Run: headless pygame with SDL's dummy video driver; simulated clock (each Clock.tick advances the game by its frame time, no real sleeping); random seed 0; keys injected as events and as key.get_pressed() state; mouse plan: one left click at the window centre at the start of phase 2, then a move to the lower-right quarter at the start of phase 3.
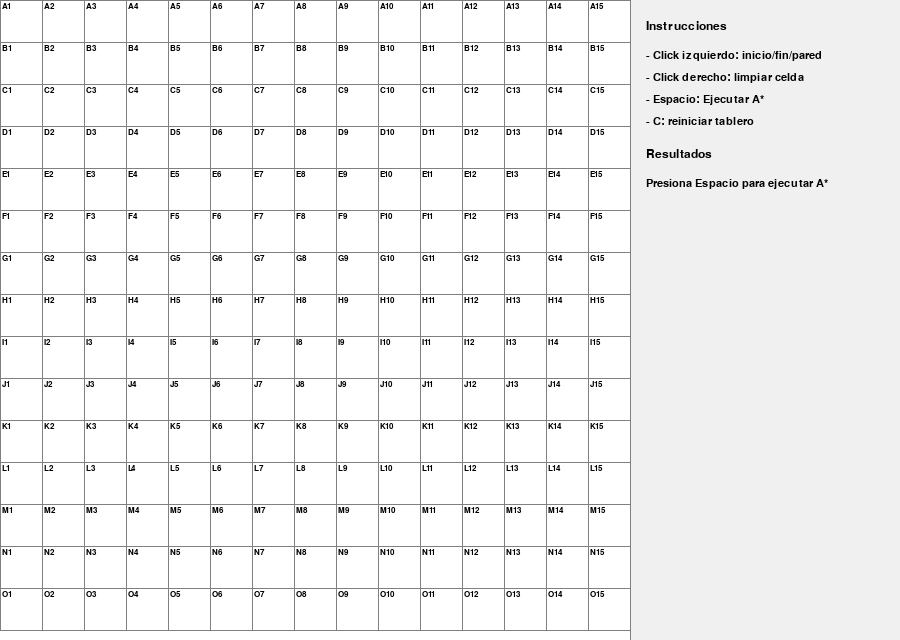
Frame 1 of 4 · flips 1–60 · no input
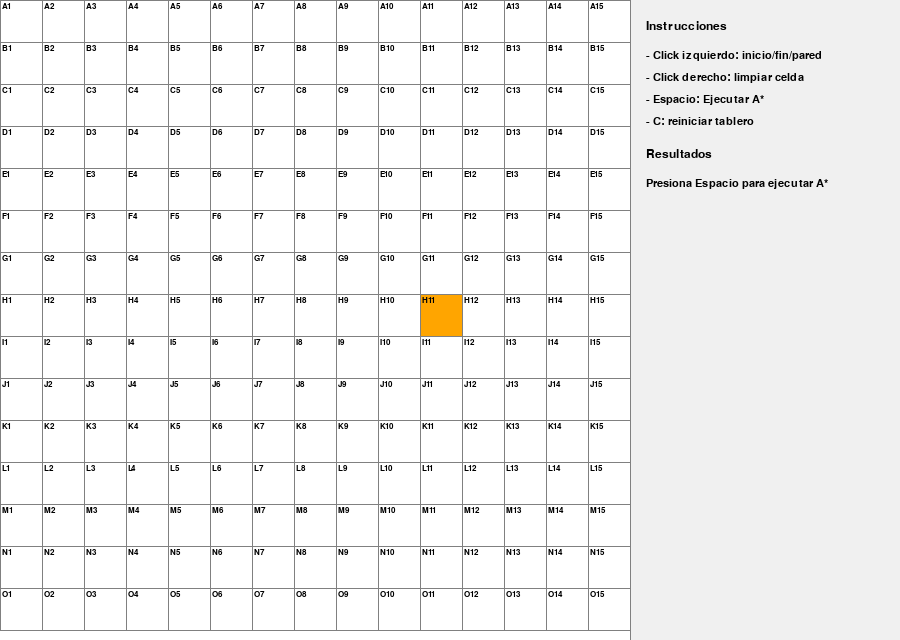
Frame 2 of 4 · flips 61–180 · clicked the window centre · tapped SPACE, RETURN · held RIGHT (→), D
Frame 3 of 4 · flips 181–300 · moved the mouse to the lower-right quarter · held DOWN (↓), S · screen unchanged from frame 2, image omitted
Frame 4 of 4 · flips 301–420 · held LEFT (←), A, UP (↑), W · screen unchanged from frame 3, image omitted

The pygame program that drew these frames:

import sys
from heapq import heappop, heappush
from typing import Dict, List, Optional, Set, Tuple

import pygame

pygame.init()

# Configuraciones iniciales
ANCHO, ALTO = 900, 640
VENTANA = pygame.display.set_mode((ANCHO, ALTO))
pygame.display.set_caption("A* Pathfinding")

# Áreas derivadas (grid proporcional al tamaño de ventana)
GRID_RATIO = 0.7
PANEL_MIN_ANCHO = 220
tam_grilla = int(ANCHO * GRID_RATIO)
tam_grilla = min(tam_grilla, ALTO)
tam_grilla = min(tam_grilla, ANCHO - PANEL_MIN_ANCHO)
if tam_grilla < 200:
    tam_grilla = max(ANCHO - PANEL_MIN_ANCHO, 200)
    tam_grilla = min(tam_grilla, ALTO)
ANCHO_GRID = tam_grilla
PANEL_ANCHO = ANCHO - ANCHO_GRID
FUENTE = pygame.font.SysFont("Arial", 16)
FUENTE_PANEL = pygame.font.SysFont("Arial", 18)
FUENTE_CELDA = pygame.font.SysFont("Arial", 12)
FUENTE_FGH = pygame.font.SysFont("Arial", 10)

# Colores (RGB)
BLANCO = (255, 255, 255)
NEGRO = (0, 0, 0)
GRIS = (128, 128, 128)
VERDE = (0, 255, 0)
ROJO = (255, 0, 0)
NARANJA = (255, 165, 0)
PURPURA = (128, 0, 128)
CIAN = (64, 224, 208)

INSTRUCCIONES_PANEL: List[str] = [
    "Instrucciones",
    "- Click izquierdo: inicio/fin/pared",
    "- Click derecho: limpiar celda",
    "- Espacio: Ejecutar A*",
    "- C: reiniciar tablero",
]


class Nodo:
    def __init__(self, fila: int, col: int, ancho: int, total_filas: int):
        self.fila = fila
        self.col = col
        self.x = fila * ancho
        self.y = col * ancho
        self.color = BLANCO
        self.ancho = ancho
        self.total_filas = total_filas
        self.vecinos: List["Nodo"] = []
        self.g = None
        self.h = None
        self.f = None

    def __lt__(self, otro: "Nodo") -> bool:
        return False

    def get_pos(self) -> Tuple[int, int]:
        return self.fila, self.col

    def es_pared(self) -> bool:
        return self.color == NEGRO

    def es_inicio(self) -> bool:
        return self.color == NARANJA

    def es_fin(self) -> bool:
        return self.color == PURPURA

    def restablecer(self) -> None:
        self.color = BLANCO

    def hacer_inicio(self) -> None:
        self.color = NARANJA

    def hacer_pared(self) -> None:
        self.color = NEGRO

    def hacer_fin(self) -> None:
        self.color = PURPURA

    def hacer_abierto(self) -> None:
        self.color = VERDE

    def hacer_cerrado(self) -> None:
        self.color = ROJO

    def hacer_camino(self) -> None:
        self.color = CIAN

    def dibujar(self, ventana: pygame.Surface) -> None:
        pygame.draw.rect(ventana, self.color, (self.x, self.y, self.ancho, self.ancho))
        etiqueta = etiquetar_posicion((self.fila, self.col))
        texto_color = BLANCO if sum(self.color) < 300 else NEGRO
        # Etiqueta en la esquina superior izquierda
        texto = FUENTE_CELDA.render(etiqueta, True, texto_color)
        ventana.blit(texto, (self.x + 2, self.y + 2))
        # Mostrar f, g, h alineados a la derecha del cuadro con fuente pequeña
        if self.f is not None and self.g is not None and self.h is not None:
            f_text = FUENTE_FGH.render(f"f:{int(self.f)}", True, texto_color)
            g_text = FUENTE_FGH.render(f"g:{int(self.g)}", True, texto_color)
            h_text = FUENTE_FGH.render(f"h:{int(self.h)}", True, texto_color)
            spacing = 2
            # Alinear a la derecha, dejando un pequeño margen
            right_x = self.x + self.ancho - f_text.get_width() - 2
            start_y = self.y + 4
            ventana.blit(f_text, (right_x, start_y))
            ventana.blit(g_text, (right_x, start_y + f_text.get_height() + spacing))
            ventana.blit(h_text, (right_x, start_y + f_text.get_height() + g_text.get_height() + 2 * spacing))

    def actualizar_vecinos(self, grid: List[List["Nodo"]]) -> None:
        self.vecinos = []
        if self.fila < self.total_filas - 1 and not grid[self.fila + 1][self.col].es_pared():
            self.vecinos.append(grid[self.fila + 1][self.col])
        if self.fila > 0 and not grid[self.fila - 1][self.col].es_pared():
            self.vecinos.append(grid[self.fila - 1][self.col])
        if self.col < self.total_filas - 1 and not grid[self.fila][self.col + 1].es_pared():
            self.vecinos.append(grid[self.fila][self.col + 1])
        if self.col > 0 and not grid[self.fila][self.col - 1].es_pared():
            self.vecinos.append(grid[self.fila][self.col - 1])


def crear_grid(filas: int, ancho: int) -> List[List[Nodo]]:
    grid: List[List[Nodo]] = []
    ancho_nodo = ancho // filas
    for i in range(filas):
        grid.append([])
        for j in range(filas):
            nodo = Nodo(i, j, ancho_nodo, filas)
            grid[i].append(nodo)
    return grid


def dibujar_grid(ventana: pygame.Surface, filas: int, ancho: int) -> None:
    ancho_nodo = ancho // filas
    for i in range(filas + 1):
        pygame.draw.line(ventana, GRIS, (0, i * ancho_nodo), (ancho, i * ancho_nodo))
        pygame.draw.line(ventana, GRIS, (i * ancho_nodo, 0), (i * ancho_nodo, ancho))


def dibujar_panel(ventana: pygame.Surface,
                 lista_cerrada: Optional[List[Tuple[int, int]]],
                 exito: Optional[bool],
                 camino: Optional[List[Tuple[int, int]]]) -> None:
    panel_rect = pygame.Rect(ANCHO_GRID, 0, PANEL_ANCHO, ALTO)
    pygame.draw.rect(ventana, (240, 240, 240), panel_rect)
    pygame.draw.line(ventana, GRIS, (ANCHO_GRID, 0), (ANCHO_GRID, ALTO))

    x = ANCHO_GRID + 16
    y = 20
    for indice, texto in enumerate(INSTRUCCIONES_PANEL):
        fuente = FUENTE_PANEL if indice == 0 else FUENTE
        superficie = fuente.render(texto, True, NEGRO)
        ventana.blit(superficie, (x, y))
        y += 30 if indice == 0 else 22

    y += 10
    ventana.blit(FUENTE_PANEL.render("Resultados", True, NEGRO), (x, y))
    y += 30

    if lista_cerrada is None:
        mensaje = "Presiona Espacio para ejecutar A*"
        ventana.blit(FUENTE.render(mensaje, True, NEGRO), (x, y))
        return

    estado = "Camino óptimo encontrado" if exito else "No se encontró camino"
    ventana.blit(FUENTE.render(estado, True, NEGRO), (x, y))
    y += 24

    if exito and camino:
        pasos = len(camino) - 1
        ventana.blit(FUENTE.render(f"Longitud: {pasos} pasos", True, NEGRO), (x, y))
        y += 20
        camino_lineas = formatear_camino(camino, ancho=3)
        for indice, linea in enumerate(camino_lineas):
            prefijo = "Camino:" if indice == 0 else ""
            texto_linea = f"{prefijo} {linea}".strip()
            ventana.blit(FUENTE.render(texto_linea, True, NEGRO), (x, y))
            y += 20
        y += 6

    ventana.blit(FUENTE.render("Lista cerrada:", True, NEGRO), (x, y))
    y += 22
    for linea in formatear_lista_cerrada(lista_cerrada, ancho=4):
        superficie = FUENTE.render(linea, True, NEGRO)
        ventana.blit(superficie, (x, y))
        y += 18


def dibujar(ventana: pygame.Surface, grid: List[List[Nodo]], filas: int, ancho: int,
            lista_cerrada: Optional[List[Tuple[int, int]]] = None,
            exito: Optional[bool] = None,
            camino: Optional[List[Tuple[int, int]]] = None) -> None:
    ventana.fill(BLANCO)
    for fila in grid:
        for nodo in fila:
            nodo.dibujar(ventana)

    dibujar_grid(ventana, filas, ancho)
    dibujar_panel(ventana, lista_cerrada, exito, camino)

    pygame.display.update()


def obtener_click_pos(pos: Tuple[int, int], filas: int, ancho: int) -> Tuple[int, int]:
    ancho_nodo = ancho // filas
    y, x = pos
    fila = y // ancho_nodo
    col = x // ancho_nodo
    return fila, col


def heuristica(a: Tuple[int, int], b: Tuple[int, int]) -> int:
    return abs(a[0] - b[0]) + abs(a[1] - b[1])


def etiquetar_posicion(posicion: Tuple[int, int]) -> str:
    fila, col = posicion
    if col < 26:
        etiqueta_col = chr(ord("A") + col)
    else:
        etiqueta_col = f"C{col + 1}"
    return f"{etiqueta_col}{fila + 1}"


def reconstruir_camino(origenes: Dict[Nodo, Nodo], destino: Nodo) -> List[Nodo]:
    camino = [destino]
    actual = destino
    while actual in origenes:
        actual = origenes[actual]
        camino.append(actual)
    camino.reverse()
    return camino


def formatear_lista_cerrada(cerrada: List[Tuple[int, int]], ancho: int = 6) -> List[str]:
    bloques: List[str] = []
    linea: List[str] = []
    for indice, nodo in enumerate(cerrada, start=1):
        linea.append(etiquetar_posicion(nodo))
        if indice % ancho == 0:
            bloques.append(", ".join(linea))
            linea = []
    if linea:
        bloques.append(", ".join(linea))
    if not bloques:
        bloques.append("Lista cerrada vacía")
    return bloques


def formatear_camino(camino: List[Tuple[int, int]], ancho: int = 6) -> List[str]:
    if not camino:
        return []
    bloques: List[str] = []
    linea: List[str] = []
    for indice, nodo in enumerate(camino, start=1):
        linea.append(etiquetar_posicion(nodo))
        if indice % ancho == 0:
            bloques.append(" -> ".join(linea))
            linea = []
    if linea:
        bloques.append(" -> ".join(linea))
    return bloques


def mostrar_resultados_consola(exito: bool, camino: List[Tuple[int, int]],
                               cerrada: List[Tuple[int, int]]) -> None:
    print("\n=== Resultado de A* ===")
    print(f"Camino óptimo encontrado: {'Sí' if exito else 'No'}")
    if exito and camino:
        pasos = len(camino) - 1
        print(f"Longitud del camino: {pasos} pasos")
        print("Camino óptimo:")
        for linea in formatear_camino(camino):
            print(f"   {linea}")
    print(f"Lista cerrada ({len(cerrada)} nodos):")
    # Mostrar como array de etiquetas algebraicas
    etiquetas = [etiquetar_posicion(pos) for pos in cerrada]
    print(etiquetas)
    print()


def a_estrella(draw, grid: List[List[Nodo]], inicio: Nodo, fin: Nodo
               ) -> Tuple[bool, List[Tuple[int, int]], List[Tuple[int, int]]]:
    contador = 0
    frontera: List[Tuple[float, int, Nodo]] = []
    heappush(frontera, (0, contador, inicio))

    origenes: Dict[Nodo, Nodo] = {}
    g_score: Dict[Nodo, float] = {nodo: float("inf") for fila in grid for nodo in fila}
    g_score[inicio] = 0

    f_score: Dict[Nodo, float] = {nodo: float("inf") for fila in grid for nodo in fila}
    f_score[inicio] = heuristica(inicio.get_pos(), fin.get_pos())

    # Inicializar f, g, h para todos los nodos
    for nodo in [n for fila in grid for n in fila]:
        nodo.g = None
        nodo.h = None
        nodo.f = None
    inicio.g = 0
    inicio.h = heuristica(inicio.get_pos(), fin.get_pos())
    inicio.f = inicio.g + inicio.h

    en_frontera: Set[Nodo] = {inicio}
    cerrada: List[Tuple[int, int]] = []

    while frontera:
        for event in pygame.event.get():
            if event.type == pygame.QUIT:
                pygame.quit()
                sys.exit()

        _, _, actual = heappop(frontera)
        en_frontera.discard(actual)
        cerrada.append(actual.get_pos())

        # Actualizar f, g, h del nodo actual
        actual.g = g_score[actual]
        actual.h = heuristica(actual.get_pos(), fin.get_pos())
        actual.f = actual.g + actual.h

        if actual == fin:
            camino_nodos = reconstruir_camino(origenes, fin)
            for nodo_camino in camino_nodos:
                if nodo_camino not in (inicio, fin):
                    nodo_camino.hacer_camino()
                draw()
            inicio.hacer_inicio()
            fin.hacer_fin()
            camino_posiciones = [nodo.get_pos() for nodo in camino_nodos]
            return True, cerrada, camino_posiciones

        for vecino in actual.vecinos:
            tentativo = g_score[actual] + 1
            if tentativo < g_score[vecino]:
                origenes[vecino] = actual
                g_score[vecino] = tentativo
                h_val = heuristica(vecino.get_pos(), fin.get_pos())
                f_score[vecino] = tentativo + h_val
                vecino.g = g_score[vecino]
                vecino.h = h_val
                vecino.f = f_score[vecino]
                if vecino not in en_frontera:
                    contador += 1
                    heappush(frontera, (f_score[vecino], contador, vecino))
                    en_frontera.add(vecino)
                    if not vecino.es_fin():
                        vecino.hacer_abierto()

        draw()
        if not actual.es_inicio() and not actual.es_fin():
            actual.hacer_cerrado()

    return False, cerrada, []


def main(ventana: pygame.Surface, ancho_grid: int) -> None:
    filas = 15
    grid = crear_grid(filas, ancho_grid)
    inicio: Optional[Nodo] = None
    fin: Optional[Nodo] = None
    lista_cerrada: Optional[List[Tuple[int, int]]] = None
    exito: Optional[bool] = None
    camino_optimo: Optional[List[Tuple[int, int]]] = None

    corriendo = True
    while corriendo:
        dibujar(ventana, grid, filas, ancho_grid, lista_cerrada, exito, camino_optimo)
        for event in pygame.event.get():
            if event.type == pygame.QUIT:
                corriendo = False

            if pygame.mouse.get_pressed()[0]:
                pos = pygame.mouse.get_pos()
                if pos[0] >= ANCHO_GRID or pos[1] >= ANCHO_GRID:
                    continue
                fila, col = obtener_click_pos(pos, filas, ancho_grid)
                nodo = grid[fila][col]
                if not inicio and nodo != fin:
                    inicio = nodo
                    inicio.hacer_inicio()
                elif not fin and nodo != inicio:
                    fin = nodo
                    fin.hacer_fin()
                elif nodo != fin and nodo != inicio:
                    nodo.hacer_pared()
                lista_cerrada = None
                exito = None
                camino_optimo = None

            elif pygame.mouse.get_pressed()[2]:
                pos = pygame.mouse.get_pos()
                if pos[0] >= ANCHO_GRID or pos[1] >= ANCHO_GRID:
                    continue
                fila, col = obtener_click_pos(pos, filas, ancho_grid)
                nodo = grid[fila][col]
                nodo.restablecer()
                if nodo == inicio:
                    inicio = None
                if nodo == fin:
                    fin = None
                lista_cerrada = None
                exito = None
                camino_optimo = None

            if event.type == pygame.KEYDOWN:
                if event.key == pygame.K_ESCAPE:
                    corriendo = False
                    break
                if event.key == pygame.K_SPACE and inicio and fin:
                    for fila in grid:
                        for nodo in fila:
                            nodo.actualizar_vecinos(grid)
                    resultado, cerrada, camino = a_estrella(
                        lambda: dibujar(ventana, grid, filas, ancho_grid), grid, inicio, fin
                    )
                    lista_cerrada = cerrada
                    exito = resultado
                    camino_optimo = camino if resultado else None
                    mostrar_resultados_consola(resultado, camino, cerrada)
                if event.key == pygame.K_c:
                    grid = crear_grid(filas, ancho_grid)
                    inicio = None
                    fin = None
                    lista_cerrada = None
                    exito = None
                    camino_optimo = None

    pygame.quit()


if __name__ == "__main__":
    main(VENTANA, ANCHO_GRID)
